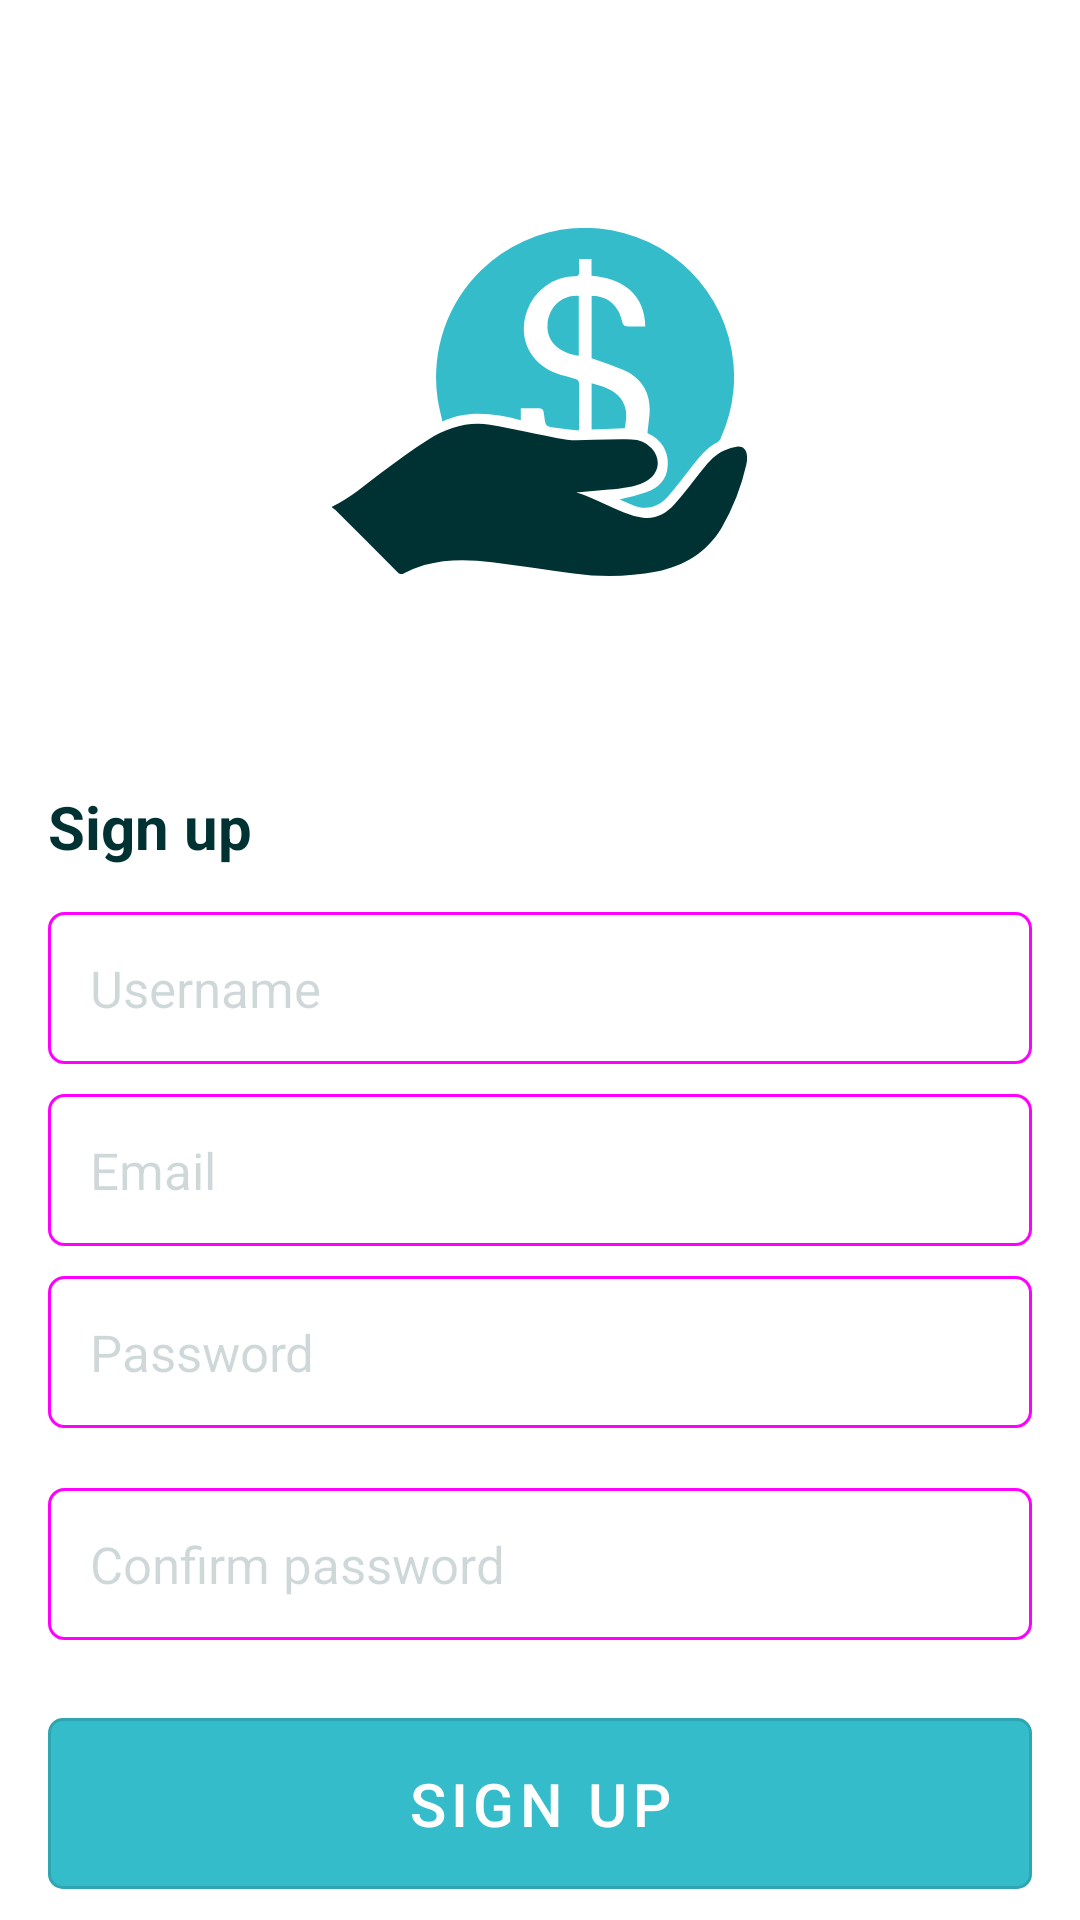

Here is an Android app screen rendered from its layout file. Give the layout XML and the strings, colors and styles it references.
<!-- AndroidManifest.xml: application theme Theme.Gm3ya -->
<!-- res/layout/fragment_signup.xml -->
<?xml version="1.0" encoding="utf-8"?>
<androidx.core.widget.NestedScrollView xmlns:android="http://schemas.android.com/apk/res/android"
    xmlns:app="http://schemas.android.com/apk/res-auto"
    xmlns:tools="http://schemas.android.com/tools"
    android:background="@color/white"
    android:layout_width="match_parent"
    android:layout_height="match_parent">

    <LinearLayout
        android:layout_width="match_parent"
        android:layout_height="wrap_content"
        android:background="@color/white"
        android:gravity="center"
        android:orientation="vertical"
        android:padding="16dp">


        <ImageView
            android:layout_width="wrap_content"
            android:layout_height="wrap_content"
            android:layout_gravity="center"
            android:layout_marginTop="60dp"
            android:layout_marginBottom="70dp"
            android:src="@drawable/ic_logo_sec" />


        <TextView
            android:layout_width="match_parent"
            android:layout_height="wrap_content"
            android:layout_marginBottom="15dp"
            android:text="Sign up"
            android:textColor="#003233"
            android:textSize="20sp"
            android:textStyle="bold" />

        <EditText
            android:id="@+id/etUserName"
            style="@style/EditText.edit"
            android:layout_width="match_parent"
            android:layout_height="wrap_content"
            android:layout_marginBottom="10dp"
            android:hint="Username"
            android:padding="14dp" />

        <EditText
            android:id="@+id/etEmail"
            style="@style/EditText.edit"
            android:layout_width="match_parent"
            android:layout_height="wrap_content"
            android:layout_marginBottom="10dp"
            android:hint="Email"
            android:padding="14dp" />


        <EditText
            android:id="@+id/etPass"
            style="@style/EditText.edit"
            android:layout_width="match_parent"
            android:layout_height="wrap_content"
            android:layout_marginBottom="20dp"
            android:hint="Password"
            android:inputType="textPassword"
            android:padding="14dp" />


        <EditText
            android:id="@+id/etPassConfirm"
            style="@style/EditText.edit"
            android:layout_width="match_parent"
            android:layout_height="wrap_content"
            android:layout_marginBottom="20dp"
            android:hint="Confirm password"
            android:inputType="textPassword"
            android:padding="14dp" />


        <com.google.android.material.button.MaterialButton
            android:id="@+id/btnSignup"
            style="@style/myMaterialButton35BCCB"
            android:layout_width="match_parent"
            android:layout_height="wrap_content"
            android:paddingVertical="15dp"
            android:text="SIGN UP"
            android:textAllCaps="false"
            android:textColor="@color/white"
            android:textSize="20sp"
            app:cornerRadius="5dp"
            app:layout_constraintBottom_toBottomOf="parent" />

        <TextView
            android:id="@+id/tvHaveAcc"
            android:layout_width="match_parent"
            android:layout_height="wrap_content"
            android:layout_marginTop="20dp"
            android:gravity="center"
            android:text="Already have an account, Sign in"
            android:textColor="#003233"
            android:textSize="16sp" />

    </LinearLayout>

</androidx.core.widget.NestedScrollView>
<!-- resources referenced by this layout -->
<resources>
  <!-- drawable ic_logo_sec: vector/xml drawable (drawable, 2607 chars, omitted) -->
  <style name="EditText.edit" parent="Theme.AppCompat.NoActionBar">
          <item name="android:textColor">#003233</item>
          <item name="android:textColorHint">#30003233</item>
          <item name="android:textAllCaps">false</item>
          <item name="android:textSize">17sp</item>
          <item name="android:maxLines">1</item>
          <item name="android:background">@drawable/bg_edit_text</item>
      </style>
  <style name="myMaterialButton35BCCB" parent="Widget.MaterialComponents.Button.OutlinedButton">
          <item name="backgroundTint">#35BCCB</item>
      </style>
  <style name="Theme.Gm3ya" parent="Theme.MaterialComponents.DayNight.DarkActionBar">
          
          <item name="colorPrimary">@color/purple_500</item>
          <item name="colorPrimaryVariant">@color/purple_700</item>
          <item name="colorOnPrimary">@color/white</item>
          
          <item name="colorSecondary">@color/teal_200</item>
          <item name="colorSecondaryVariant">@color/teal_700</item>
          <item name="colorOnSecondary">@color/black</item>
          
          <item name="android:statusBarColor" tools:targetApi="l">?attr/colorPrimaryVariant</item>
          
      </style>
  <!-- drawable bg_edit_text (drawable) -->
  <?xml version="1.0" encoding="utf-8"?>
  <selector xmlns:android="http://schemas.android.com/apk/res/android">
      <item>
          <shape android:shape="rectangle">
              <corners android:radius="5dp" />
  
              <stroke android:width="1dp" android:color="@color/border_color" />
              <solid android:color="@color/transparent" />
          </shape>
      </item>
  </selector>
  <!-- not gathered from this repository: default colours our renderer supplied (Android Studio template values) -->
  <color name="purple_500">#FF6200EE</color>
  <color name="purple_700">#FF3700B3</color>
  <color name="teal_200">#FF03DAC5</color>
  <color name="teal_700">#FF018786</color>
  <color name="black">#FF000000</color>
  <color name="white">#FFFFFFFF</color>
</resources>
